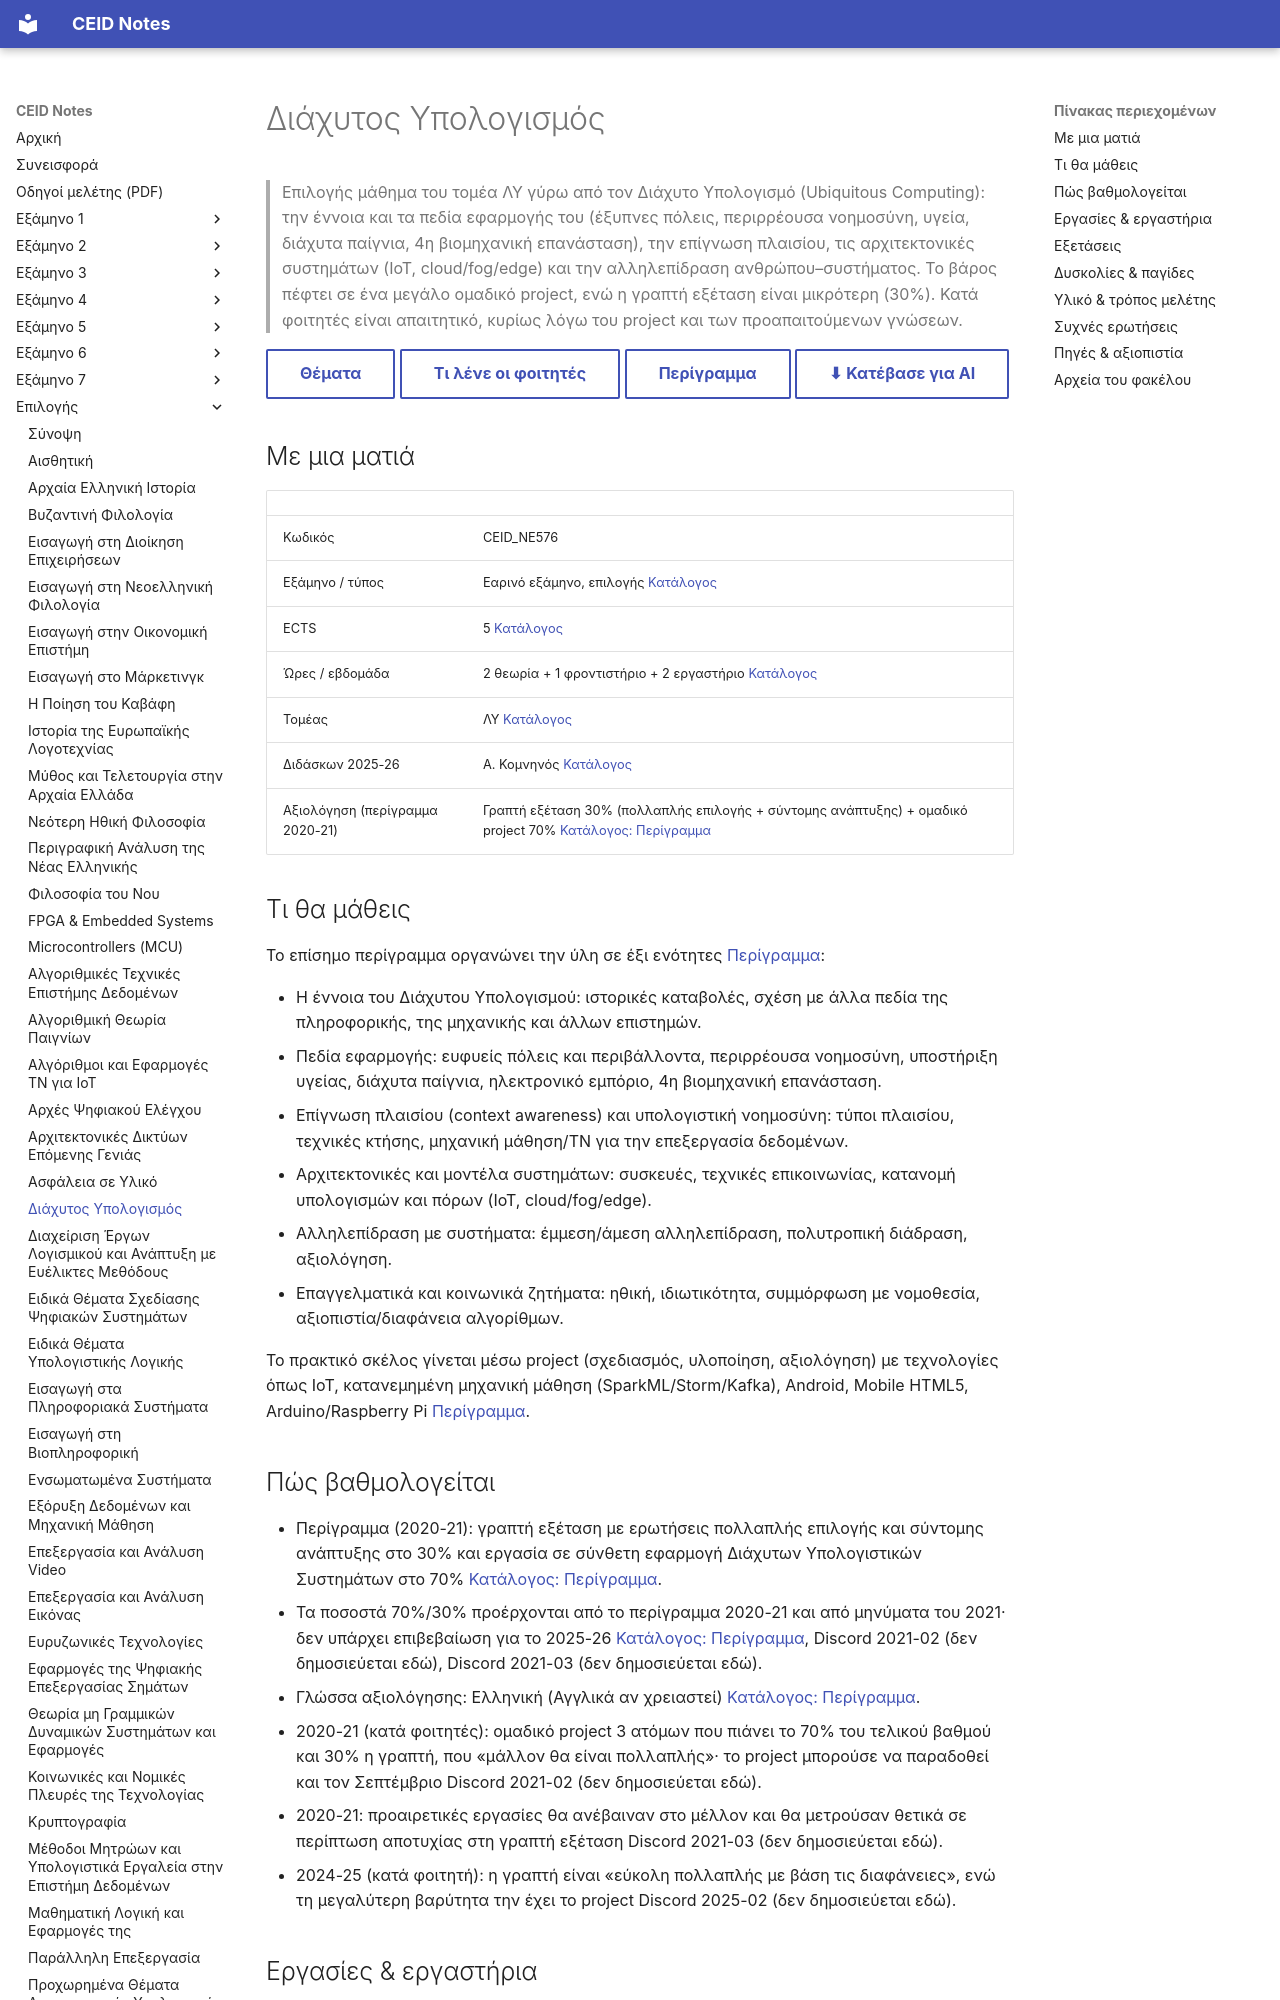

repository: kdngiorgos/ceid-notes · page: Electives (Μαθήματα Επιλογής)/Εαρινά (Spring)/Διάχυτος Υπολογισμός - CEID_NE576/index.html · generator: mkdocs

---
code: CEID_NE576
title: "Διάχυτος Υπολογισμός"
title_en: "Ubiquitous Computing"
category: elective
code_aliases: [CEID_ΝΕ576, "NE576", "ΝΕ576"]
season: spring
ects: 5
hours: {theory: 2, tutorial: 1, lab: 2}
sector: ΛΥ
instructors_2025_26: ["Α. Κομνηνός"]
difficulty: null
grading_summary: "Περίγραμμα 2020-21: γραπτή εξέταση 30% (πολλαπλής επιλογής + σύντομης ανάπτυξης) και υποχρεωτικό ομαδικό project 70%"
exam_sessions: []
sources: [../../../catalog/curriculum.md, catalog/outlines/CEID_NE576.md, "discord/ (11 περίοδοι, 2021-02 έως 2026-06)", other/, "Previous Exams/"]
last_reviewed: 2026-10-12
---
# Διάχυτος Υπολογισμός

> Επιλογής μάθημα του τομέα ΛΥ γύρω από τον Διάχυτο Υπολογισμό (Ubiquitous Computing): την έννοια και τα πεδία εφαρμογής του (έξυπνες πόλεις, περιρρέουσα νοημοσύνη, υγεία, διάχυτα παίγνια, 4η βιομηχανική επανάσταση), την επίγνωση πλαισίου, τις αρχιτεκτονικές συστημάτων (IoT, cloud/fog/edge) και την αλληλεπίδραση ανθρώπου–συστήματος. Το βάρος πέφτει σε ένα μεγάλο ομαδικό project, ενώ η γραπτή εξέταση είναι μικρότερη (30%). Κατά φοιτητές είναι απαιτητικό, κυρίως λόγω του project και των προαπαιτούμενων γνώσεων.

[Θέματα](Previous%20Exams/README.md){ .md-button } [Τι λένε οι φοιτητές](#δυσκολίες--παγίδες){ .md-button } [Περίγραμμα](../../../catalog/outlines/CEID_NE576.md){ .md-button } [⬇ Κατέβασε για AI](../../../downloads/CEID_NE576.zip){ .md-button }


## Με μια ματιά

| | |
|---|---|
| Κωδικός | CEID_NE576 |
| Εξάμηνο / τύπος | Εαρινό εξάμηνο, επιλογής [Κατάλογος](../../../catalog/curriculum.md) |
| ECTS | 5 [Κατάλογος](../../../catalog/curriculum.md) |
| Ώρες / εβδομάδα | 2 θεωρία + 1 φροντιστήριο + 2 εργαστήριο [Κατάλογος](../../../catalog/curriculum.md) |
| Τομέας | ΛΥ [Κατάλογος](../../../catalog/curriculum.md) |
| Διδάσκων 2025-26 | Α. Κομνηνός [Κατάλογος](../../../catalog/curriculum.md) |
| Αξιολόγηση (περίγραμμα 2020-21) | Γραπτή εξέταση 30% (πολλαπλής επιλογής + σύντομης ανάπτυξης) + ομαδικό project 70% [Κατάλογος: Περίγραμμα](https://www.ceid.upatras.gr/sites/default/files/ceid_ne576_course_outline_2020_21.pdf) |

## Τι θα μάθεις

Το επίσημο περίγραμμα οργανώνει την ύλη σε έξι ενότητες [Περίγραμμα](https://www.ceid.upatras.gr/sites/default/files/ceid_ne576_course_outline_2020_21.pdf):

- Η έννοια του Διάχυτου Υπολογισμού: ιστορικές καταβολές, σχέση με άλλα πεδία της πληροφορικής, της μηχανικής και άλλων επιστημών.
- Πεδία εφαρμογής: ευφυείς πόλεις και περιβάλλοντα, περιρρέουσα νοημοσύνη, υποστήριξη υγείας, διάχυτα παίγνια, ηλεκτρονικό εμπόριο, 4η βιομηχανική επανάσταση.
- Επίγνωση πλαισίου (context awareness) και υπολογιστική νοημοσύνη: τύποι πλαισίου, τεχνικές κτήσης, μηχανική μάθηση/ΤΝ για την επεξεργασία δεδομένων.
- Αρχιτεκτονικές και μοντέλα συστημάτων: συσκευές, τεχνικές επικοινωνίας, κατανομή υπολογισμών και πόρων (IoT, cloud/fog/edge).
- Αλληλεπίδραση με συστήματα: έμμεση/άμεση αλληλεπίδραση, πολυτροπική διάδραση, αξιολόγηση.
- Επαγγελματικά και κοινωνικά ζητήματα: ηθική, ιδιωτικότητα, συμμόρφωση με νομοθεσία, αξιοπιστία/διαφάνεια αλγορίθμων.

Το πρακτικό σκέλος γίνεται μέσω project (σχεδιασμός, υλοποίηση, αξιολόγηση) με τεχνολογίες όπως IoT, κατανεμημένη μηχανική μάθηση (SparkML/Storm/Kafka), Android, Mobile HTML5, Arduino/Raspberry Pi [Περίγραμμα](https://www.ceid.upatras.gr/sites/default/files/ceid_ne576_course_outline_2020_21.pdf).
